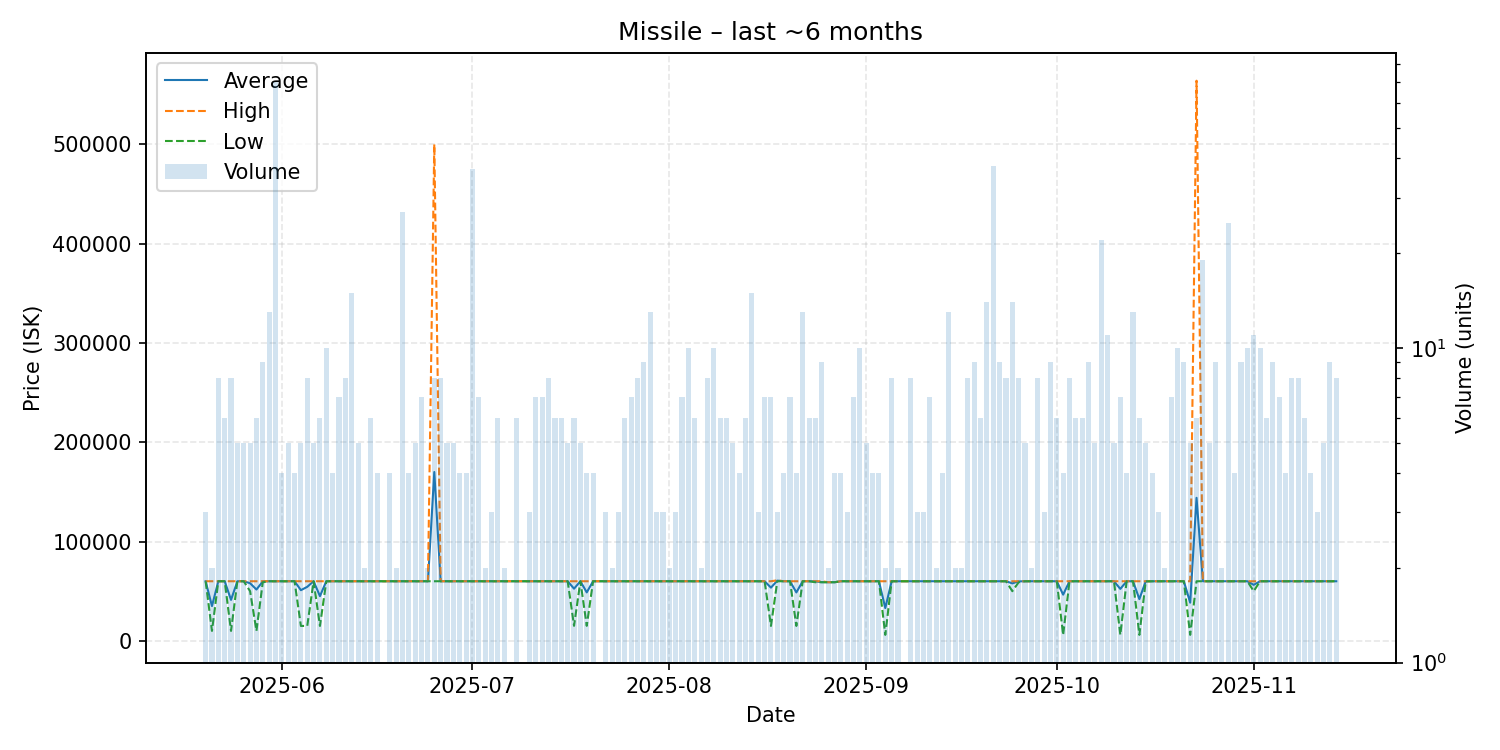

The file beside this chart, header and first rows:
date, average, highest, lowest, order_count, volume
2025-05-20, 60000, 60000, 60000, 3, 3
2025-05-21, 35000, 60000, 10000, 2, 2
2025-05-22, 60000, 60000, 60000, 8, 8
2025-05-23, 60000, 60000, 60000, 6, 6
2025-05-24, 41250, 60000, 10000, 8, 8
2025-05-25, 59998, 60000, 59990, 5, 5
2025-05-26, 60000, 60000, 60000, 5, 5
2025-05-27, 58002, 60000, 50010, 5, 5
2025-05-28, 51668, 60000, 10010, 6, 6
2025-05-29, 59778, 60000, 59000, 9, 9
2025-05-30, 60000, 60000, 60000, 13, 13
2025-05-31, 60000, 60000, 60000, 43, 70
2025-06-01, 60000, 60000, 60000, 4, 4
2025-06-02, 60000, 60000, 60000, 5, 5
2025-06-03, 60000, 60000, 60000, 4, 4
2025-06-04, 51000, 60000, 15000, 5, 5
2025-06-05, 54375, 60000, 15000, 8, 8
2025-06-06, 60000, 60000, 60000, 5, 5
2025-06-07, 45002, 60000, 15005, 6, 6
2025-06-08, 60000, 60000, 60000, 10, 10
2025-06-09, 60000, 60000, 60000, 4, 4
2025-06-10, 60000, 60000, 60000, 7, 7
2025-06-11, 60000, 60000, 60000, 8, 8
2025-06-12, 60000, 60000, 60000, 15, 15
2025-06-13, 60000, 60000, 60000, 5, 5
2025-06-14, 60000, 60000, 60000, 2, 2
2025-06-15, 60000, 60000, 60000, 6, 6
2025-06-16, 60000, 60000, 60000, 4, 4
2025-06-18, 60000, 60000, 60000, 4, 4
2025-06-19, 60000, 60000, 60000, 2, 2
2025-06-20, 60000, 60000, 60000, 27, 27
2025-06-21, 60000, 60000, 60000, 4, 4
2025-06-22, 60000, 60000, 60000, 5, 5
2025-06-23, 60000, 60000, 60000, 7, 7
2025-06-24, 60000, 60000, 60000, 2, 2
2025-06-25, 170000, 500000, 60000, 7, 8
2025-06-26, 60000, 60000, 60000, 8, 8
2025-06-27, 60000, 60000, 60000, 5, 5
2025-06-28, 60000, 60000, 60000, 5, 5
2025-06-29, 60000, 60000, 60000, 4, 4
2025-06-30, 60000, 60000, 60000, 4, 4
2025-07-01, 60000, 60000, 60000, 14, 37
2025-07-02, 60000, 60000, 60000, 7, 7
2025-07-03, 60000, 60000, 60000, 2, 2
2025-07-04, 60000, 60000, 60000, 3, 3
2025-07-05, 60000, 60000, 60000, 6, 6
2025-07-06, 60000, 60000, 60000, 2, 2
2025-07-07, 60000, 60000, 60000, 1, 1
2025-07-08, 60000, 60000, 60000, 6, 6
2025-07-09, 60000, 60000, 60000, 1, 1
2025-07-10, 60000, 60000, 60000, 3, 3
2025-07-11, 60000, 60000, 60000, 7, 7
2025-07-12, 60000, 60000, 60000, 7, 7
2025-07-13, 60000, 60000, 60000, 8, 8
2025-07-14, 60000, 60000, 60000, 6, 6
2025-07-15, 60000, 60000, 60000, 6, 6
2025-07-16, 60000, 60000, 60000, 5, 5
2025-07-17, 52518, 60000, 15110, 6, 6
2025-07-18, 60000, 60000, 60000, 4, 5
2025-07-19, 48775, 60000, 15100, 4, 4
... 118 more rows
